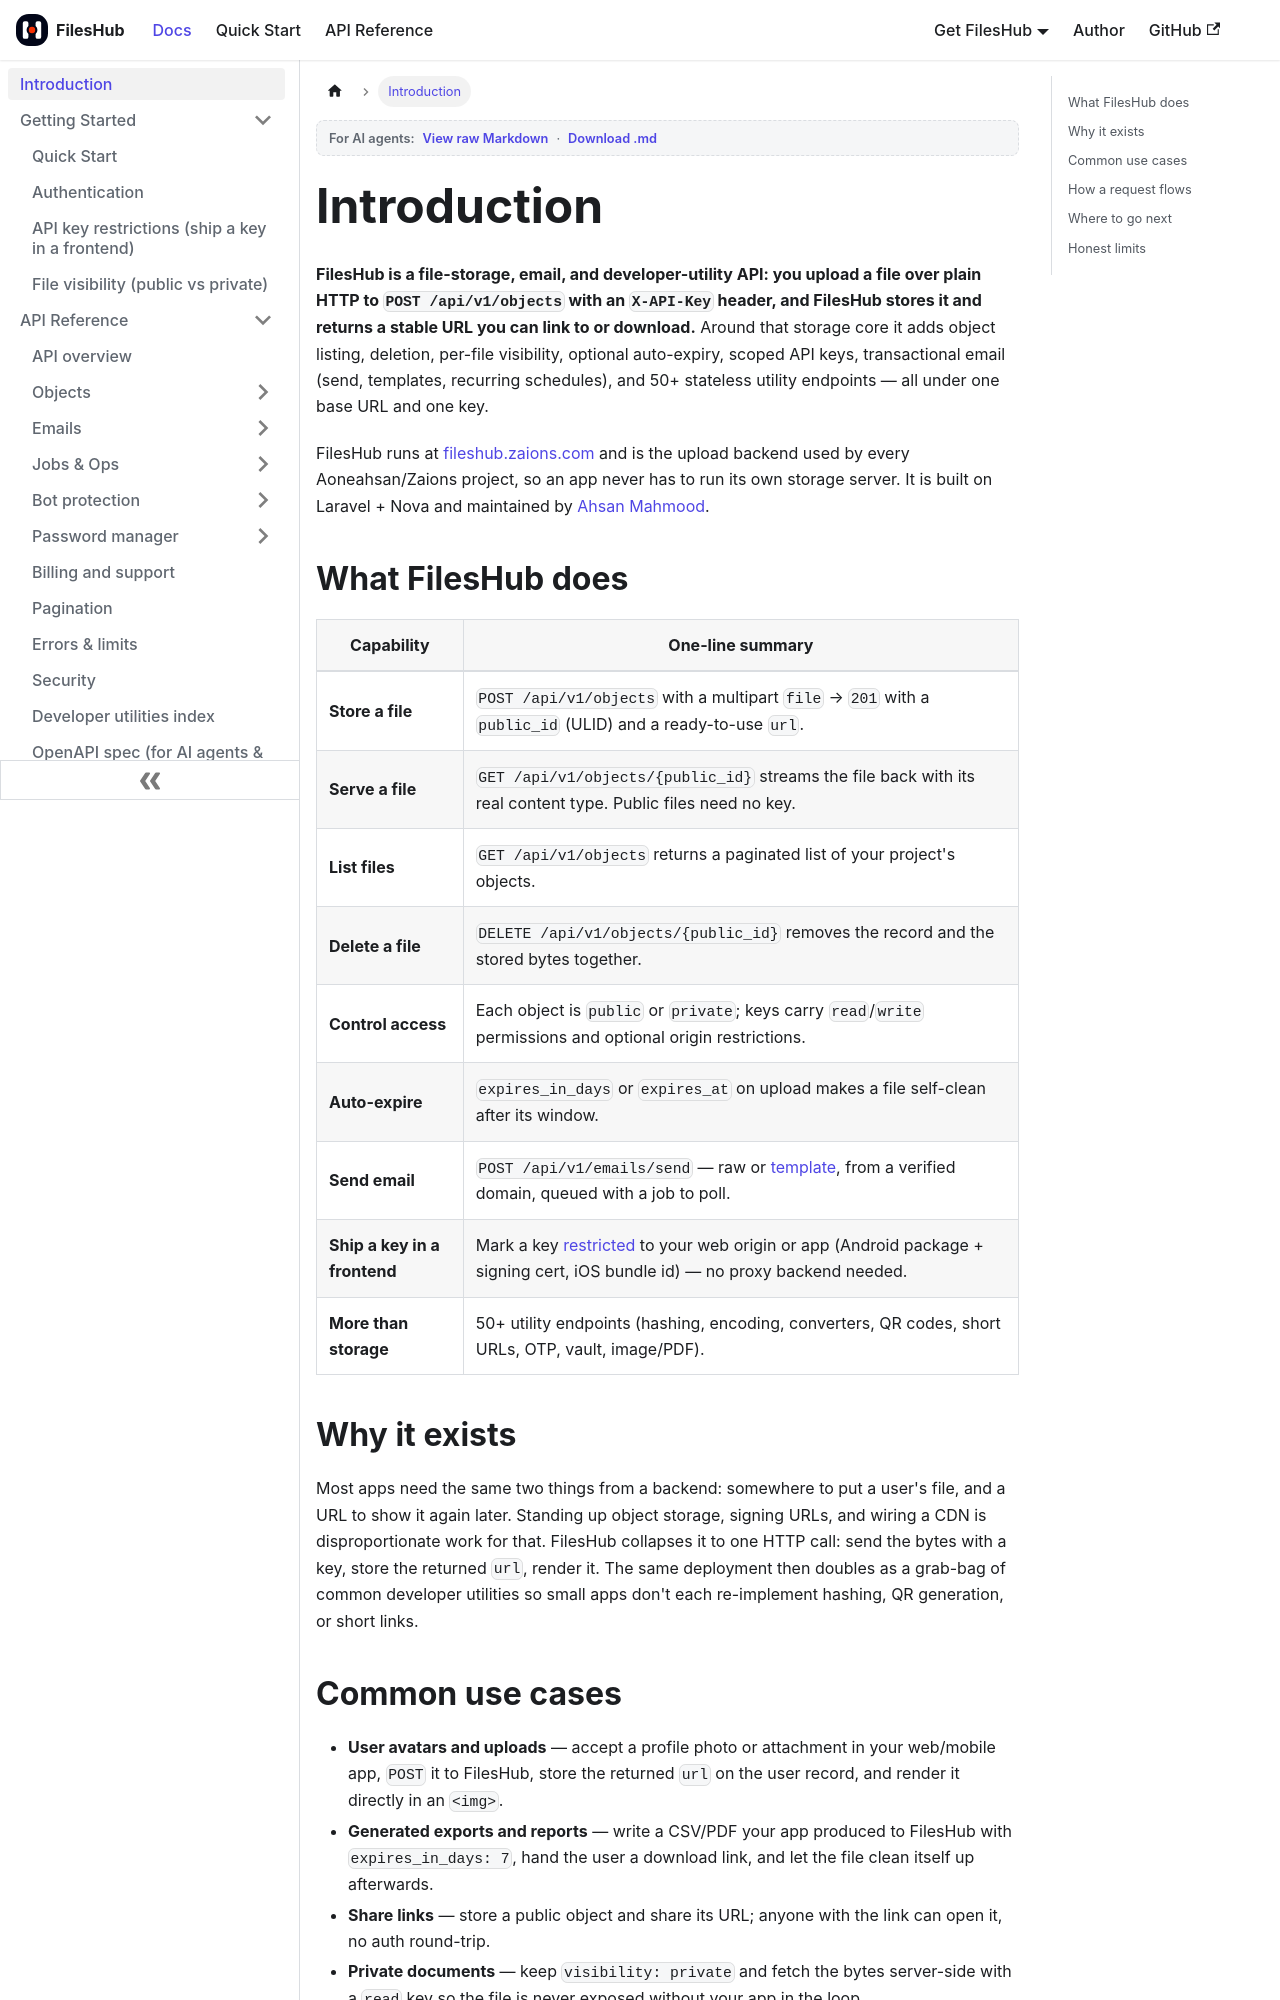

repository: aoneahsan/files-hub-docs · page: intro.html · generator: docusaurus

---
sidebar_position: 1
title: Introduction
description: FilesHub is a file-storage and developer-utility API — upload a file over HTTP with an X-API-Key header, get a stable public URL, then list, download, or delete it.
keywords: [fileshub, file storage api, file upload api, http file storage, public file url, x-api-key, store files api, image hosting api, laravel file storage]
last_update:
  date: 2026-11-22
  author: Ahsan Mahmood
---

# Introduction

**FilesHub is a file-storage, email, and developer-utility API: you upload a file over plain HTTP to `POST /api/v1/objects` with an `X-API-Key` header, and FilesHub stores it and returns a stable URL you can link to or download.** Around that storage core it adds object listing, deletion, per-file visibility, optional auto-expiry, scoped API keys, transactional email (send, templates, recurring schedules), and 50+ stateless utility endpoints — all under one base URL and one key.

FilesHub runs at [fileshub.zaions.com](https://fileshub.zaions.com) and is the upload backend used by every Aoneahsan/Zaions project, so an app never has to run its own storage server. It is built on Laravel + Nova and maintained by [Ahsan Mahmood](https://aoneahsan.com).

## What FilesHub does

| Capability | One-line summary |
|---|---|
| **Store a file** | `POST /api/v1/objects` with a multipart `file` → `201` with a `public_id` (ULID) and a ready-to-use `url`. |
| **Serve a file** | `GET /api/v1/objects/{public_id}` streams the file back with its real content type. Public files need no key. |
| **List files** | `GET /api/v1/objects` returns a paginated list of your project's objects. |
| **Delete a file** | `DELETE /api/v1/objects/{public_id}` removes the record and the stored bytes together. |
| **Control access** | Each object is `public` or `private`; keys carry `read`/`write` permissions and optional origin restrictions. |
| **Auto-expire** | `expires_in_days` or `expires_at` on upload makes a file self-clean after its window. |
| **Send email** | `POST /api/v1/emails/send` — raw or [template](api/emails-send), from a verified domain, queued with a job to poll. |
| **Ship a key in a frontend** | Mark a key [restricted](getting-started/api-key-restrictions) to your web origin or app (Android package + signing cert, iOS bundle id) — no proxy backend needed. |
| **More than storage** | 50+ utility endpoints (hashing, encoding, converters, QR codes, short URLs, OTP, vault, image/PDF). |

## Why it exists

Most apps need the same two things from a backend: somewhere to put a user's file, and a URL to show it again later. Standing up object storage, signing URLs, and wiring a CDN is disproportionate work for that. FilesHub collapses it to one HTTP call: send the bytes with a key, store the returned `url`, render it. The same deployment then doubles as a grab-bag of common developer utilities so small apps don't each re-implement hashing, QR generation, or short links.
